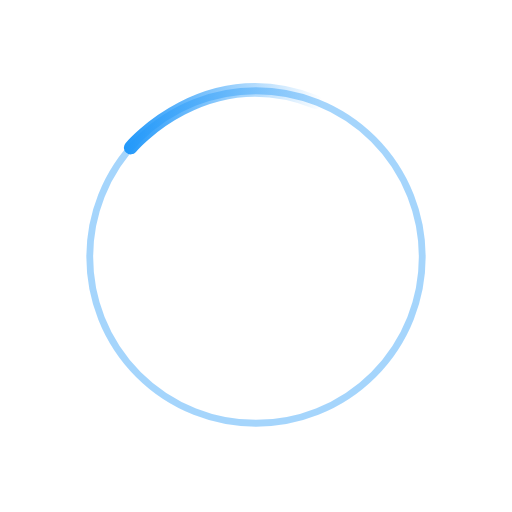
t = 0.00 s
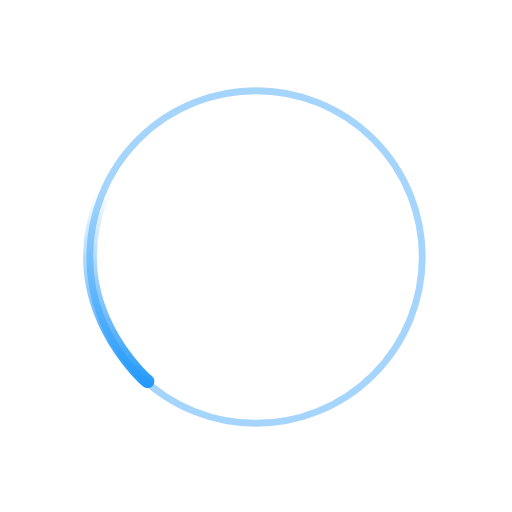
t = 0.20 s
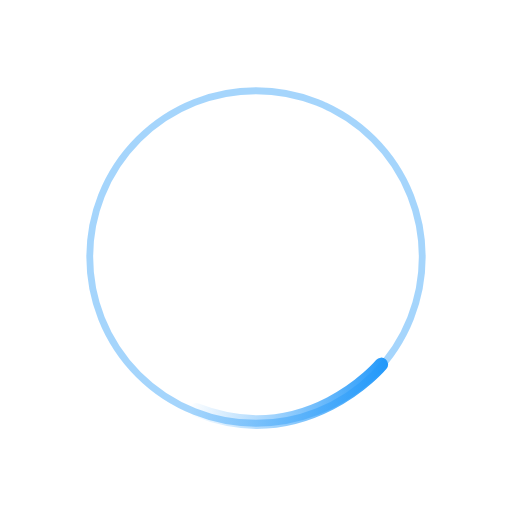
t = 0.40 s
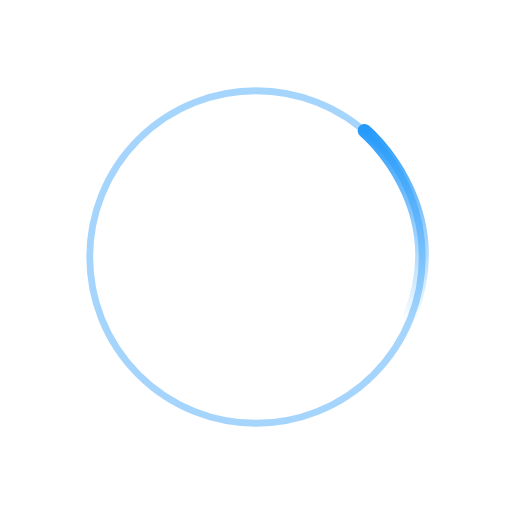
t = 0.60 s

The animated SVG that drew these frames (rendered in a browser with its animation timeline set to each time). Animation: 1 SMIL element (animateTransform=1); one cycle of 0.80 s, repeats indefinitely.

<?xml version="1.0" encoding="utf-8"?>
<!-- flevix.com  -->
<!DOCTYPE svg PUBLIC "-//W3C//DTD SVG 1.1//EN" "http://www.w3.org/Graphics/SVG/1.1/DTD/svg11.dtd">
<svg version="1.1" xmlns="http://www.w3.org/2000/svg" xmlns:xlink="http://www.w3.org/1999/xlink" x="0px" y="0px" width="150px"
	 height="150px" viewBox="0 0 150 150" enable-background="new 0 0 150 150" xml:space="preserve">

<g id="Layer_1">
	
		<circle opacity="0.4" fill="#FFFFFF" stroke="#2198fa" stroke-width="2" stroke-linecap="square" stroke-linejoin="bevel" stroke-miterlimit="10" cx="75" cy="75.293" r="48.707"/>
</g>
<g id="Layer_2">
	<g>
		<linearGradient id="SVGID_1_" gradientUnits="userSpaceOnUse" x1="36.2957" y1="34.8138" x2="94.5114" y2="34.8138">
			<stop  offset="0" style="stop-color:#2198fa"/>
			<stop  offset="1" style="stop-color:#2198fa;stop-opacity:0"/>
		</linearGradient>
		<path fill="none" stroke="url(#SVGID_1_)" stroke-width="4" stroke-linecap="round" stroke-linejoin="bevel" d="M38.296,43.227
			c0,0,21.86-26.035,54.216-13.336">
			<animateTransform attributeName="transform"
                  attributeType="XML"
                  type="rotate"
                  from="0 75 75"
                  to="-360 75 75"
                  dur=".8s"
                  repeatCount="indefinite"/>
		</path>
	</g>
</g>
</svg>
